Labelled photos from "split_data", an image-classification folder in sepehrtaji-dev/Laliga_teams_logo_CNN. The possible labels are: Athletic Bilbao, Atletico Madrid, Barcelona, Celta Vigo, Deportivo Alaves, Espanyol, Getafe, Girona, Las Palmas, Leganes, Mallorca, Osasuna, Rayo Vallecano, Real Betis, Real Madrid, Real Sociedad, Real Valladolid, Sevilla, Valencia, Villarreal.

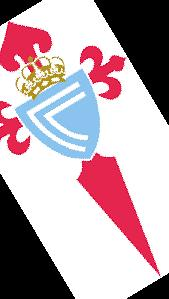
Label: Celta Vigo

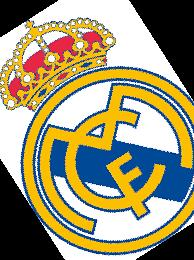
Label: Real Madrid

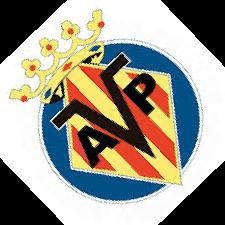
Label: Villarreal

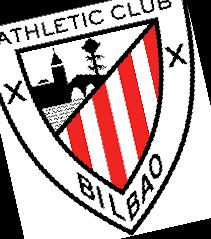
Label: Athletic Bilbao

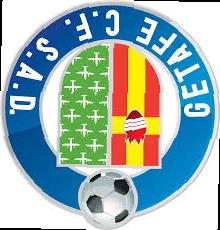
Label: Getafe

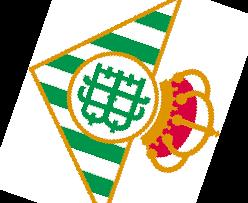
Label: Real Betis
